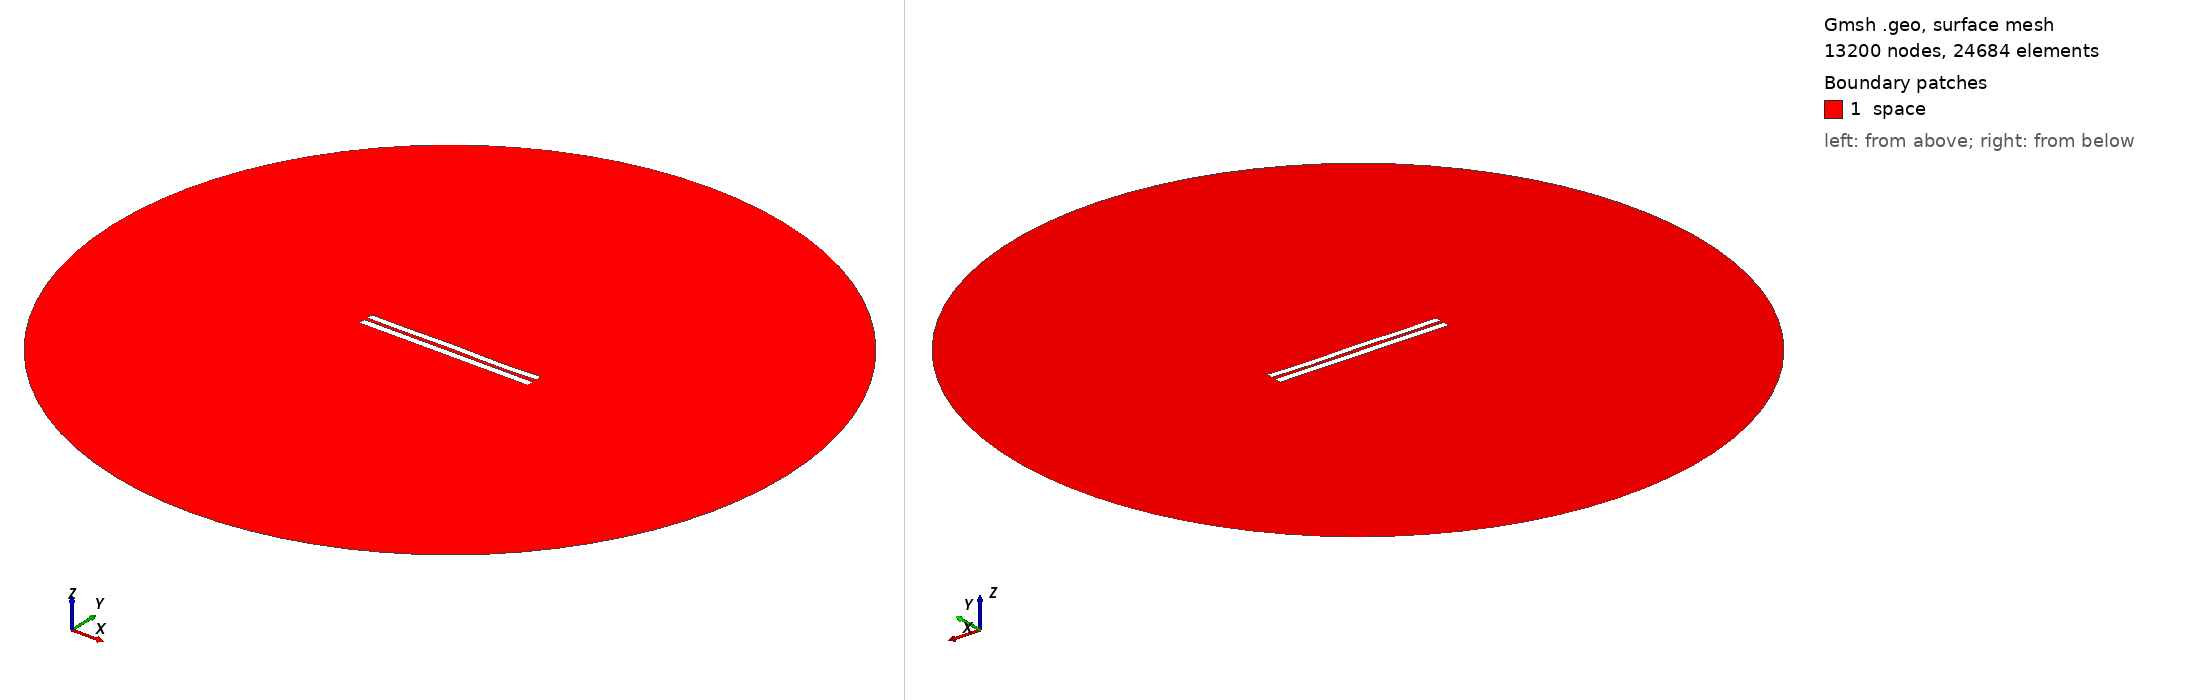

Gmsh geometry script, surface-meshed: 13200 nodes, 24684 surface elements. Boundary patches (legend numbers): 1 space. Left view from above one corner, right view from below the opposite corner. Legend entries are the model's physical surfaces. The drawing asked Gmsh for element sizes between 1% and 20% of the model's largest extent; the script's own settings can give other sizes.

=== 4691.geo (drawn) ===
//---------------------------------------
// Geometry kernel
//---------------------------------------

SetFactory("OpenCASCADE");



//---------------------------------------
// Parameters of the geometry
//---------------------------------------

// Overetch of the upper plate
overetch = 0.125;

// Distance between the plates
distance = 2.0;

// Discretization over the x axis (for the deformation)
nx = 50; 

// Length of the plate
L = 100 - overetch; 

// Number of modes
n = 4; 

// 1st mode coefficient
coeff(1) = 0.0;
beta(1) = 0.596864 * 3.1415926535 / L;

// 2nd mode coefficient
coeff(2) = 0.0;
beta(2) = 1.49418 * 3.1415926535 / L;

// 3rd mode coefficient
coeff(3) = 0.07499999999999998;
beta(3) = 2.50025 * 3.1415926535 / L;

// 4th mode coefficient
coeff(4) = -0.15;
beta(4) = 3.49999 * 3.1415926535 / L;



//---------------------------------------
// Upper plate (deformed rectangle)
//---------------------------------------

// Coordiantes of the upper plate
xmin = -50;
xmax = 50 - overetch;

// Height of the upper plate
yheight = 4 - 2 * overetch;

// Indexes of the points
UpperID[] = {};
LowerID[] = {};
LeftID[] = {};
RightID[] = {};

// Point index
p = 1;

// Horizontal edges
For i In {1:nx}
    x = xmin + (i-1)*(xmax - xmin)/(nx-1);

    y_bottom = distance / 2 + overetch;
    For j In {1:n}
        C = (Cosh(beta(j)*L) + Cos(beta(j)*L)) / (Sinh(beta(j)*L) + Sin(beta(j)*L));
        y_bottom  = y_bottom + coeff(j) * (Cosh(beta(j)*(x+50)) - Cos(beta(j)*(x+50)) - C * (Sinh(beta(j)*(x+50)) - Sin(beta(j)*(x+50))));
    EndFor

    y_top = y_bottom + yheight;

    Point(p) = {x, y_top, 0, 1.0};
    UpperID[i] = p;
    p = p + 1;

    Point(p) = {x, y_bottom, 0, 1.0};
    LowerID[i] = p;
    p = p + 1;
EndFor

// Create point lists
UpperPts[] = {}; LowerPts[] = {};
For i In {1:nx}
  UpperPts[] += {UpperID[i]};
  LowerPts[] += {LowerID[i]};
EndFor

// Build splines
Spline(1) = {UpperPts[]};
Spline(2) = {LowerPts[]};
Line(3) = {LowerPts[nx-1], UpperPts[nx-1]};
Line(4) = {LowerPts[0], UpperPts[0]};

// Build the plane surface
Curve Loop(1) = {2, 3, -1, -4};
Plane Surface(1) = {1};



//---------------------------------------
// Lower plate (rectangle)
//---------------------------------------

// Vertices
Point(1001) = {-50, -1, 0, 1.0};
Point(1002) = { 50, -1, 0, 1.0};
Point(1003) = { 50,  -5, 0, 1.0};
Point(1004) = {-50,  -5, 0, 1.0};

// Edges
Line(5) = {1001, 1002};
Line(6) = {1002, 1003};
Line(7) = {1003, 1004};
Line(8) = {1004, 1001};

// Plane surface
Line Loop(2) = {5, 6, 7, 8};
Plane Surface(2) = {2}; 



//---------------------------------------
// Outer (fictious) boundary
//---------------------------------------

// Points
Point(1005) = {0, 0, 0};       // Center
Point(1006) = {200, 0, 0};     // Start point
Point(1007) = {0, 200, 0};     // 90 degrees
Point(1008) = {-200, 0, 0};    // 180 degrees
Point(1009) = {0, -200, 0};    // 270 degrees

// Circle arcs (each needs start, center, end)
Circle(9) = {1006, 1005, 1007};
Circle(10) = {1007, 1005, 1008};
Circle(11) = {1008, 1005, 1009};
Circle(12) = {1009, 1005, 1006};

// Plane surface for the entire domain
Curve Loop(3) = {9, 10, 11, 12};
Surface(3) = {3};

// Subtract the plates from the whole domain to obtain the actual domain where we want to solve the equations
BooleanDifference{ Surface{3}; Delete; }{ Surface{1}; Surface{2}; Delete; }




//---------------------------------------
// Transfinite Lines/Curves
//---------------------------------------

// Set the number of points on the boundaries
r = 7;

// Plates
Transfinite Curve {1, 2} = 50*r Using Progression 1;
Transfinite Curve {3, 4} = 2*r Using Progression 1;
Transfinite Line {5, 7} = 50*r Using Progression 1;
Transfinite Line {6, 8} = 2*r Using Progression 1;

// Outer boundary
Transfinite Line {9, 10, 11, 12} = 20 Using Progression 1;



//---------------------------------------
// Physical groups
//---------------------------------------                

// Physical curves (boundaries)
Physical Line("force_segment", 10) = {2};
Physical Line("upper_plate", 11) = {1, 3, 4};
Physical Line("lower_plate", 12) = {5, 6, 7, 8};
Physical Line("boundary", 20) = {9, 10, 11, 12};

// Physical Surfaces
Physical Surface("space", 30) = {3};



//---------------------------------------
// 6. Generate the Mesh
//---------------------------------------

// 2D mesh generation
Mesh 2;
